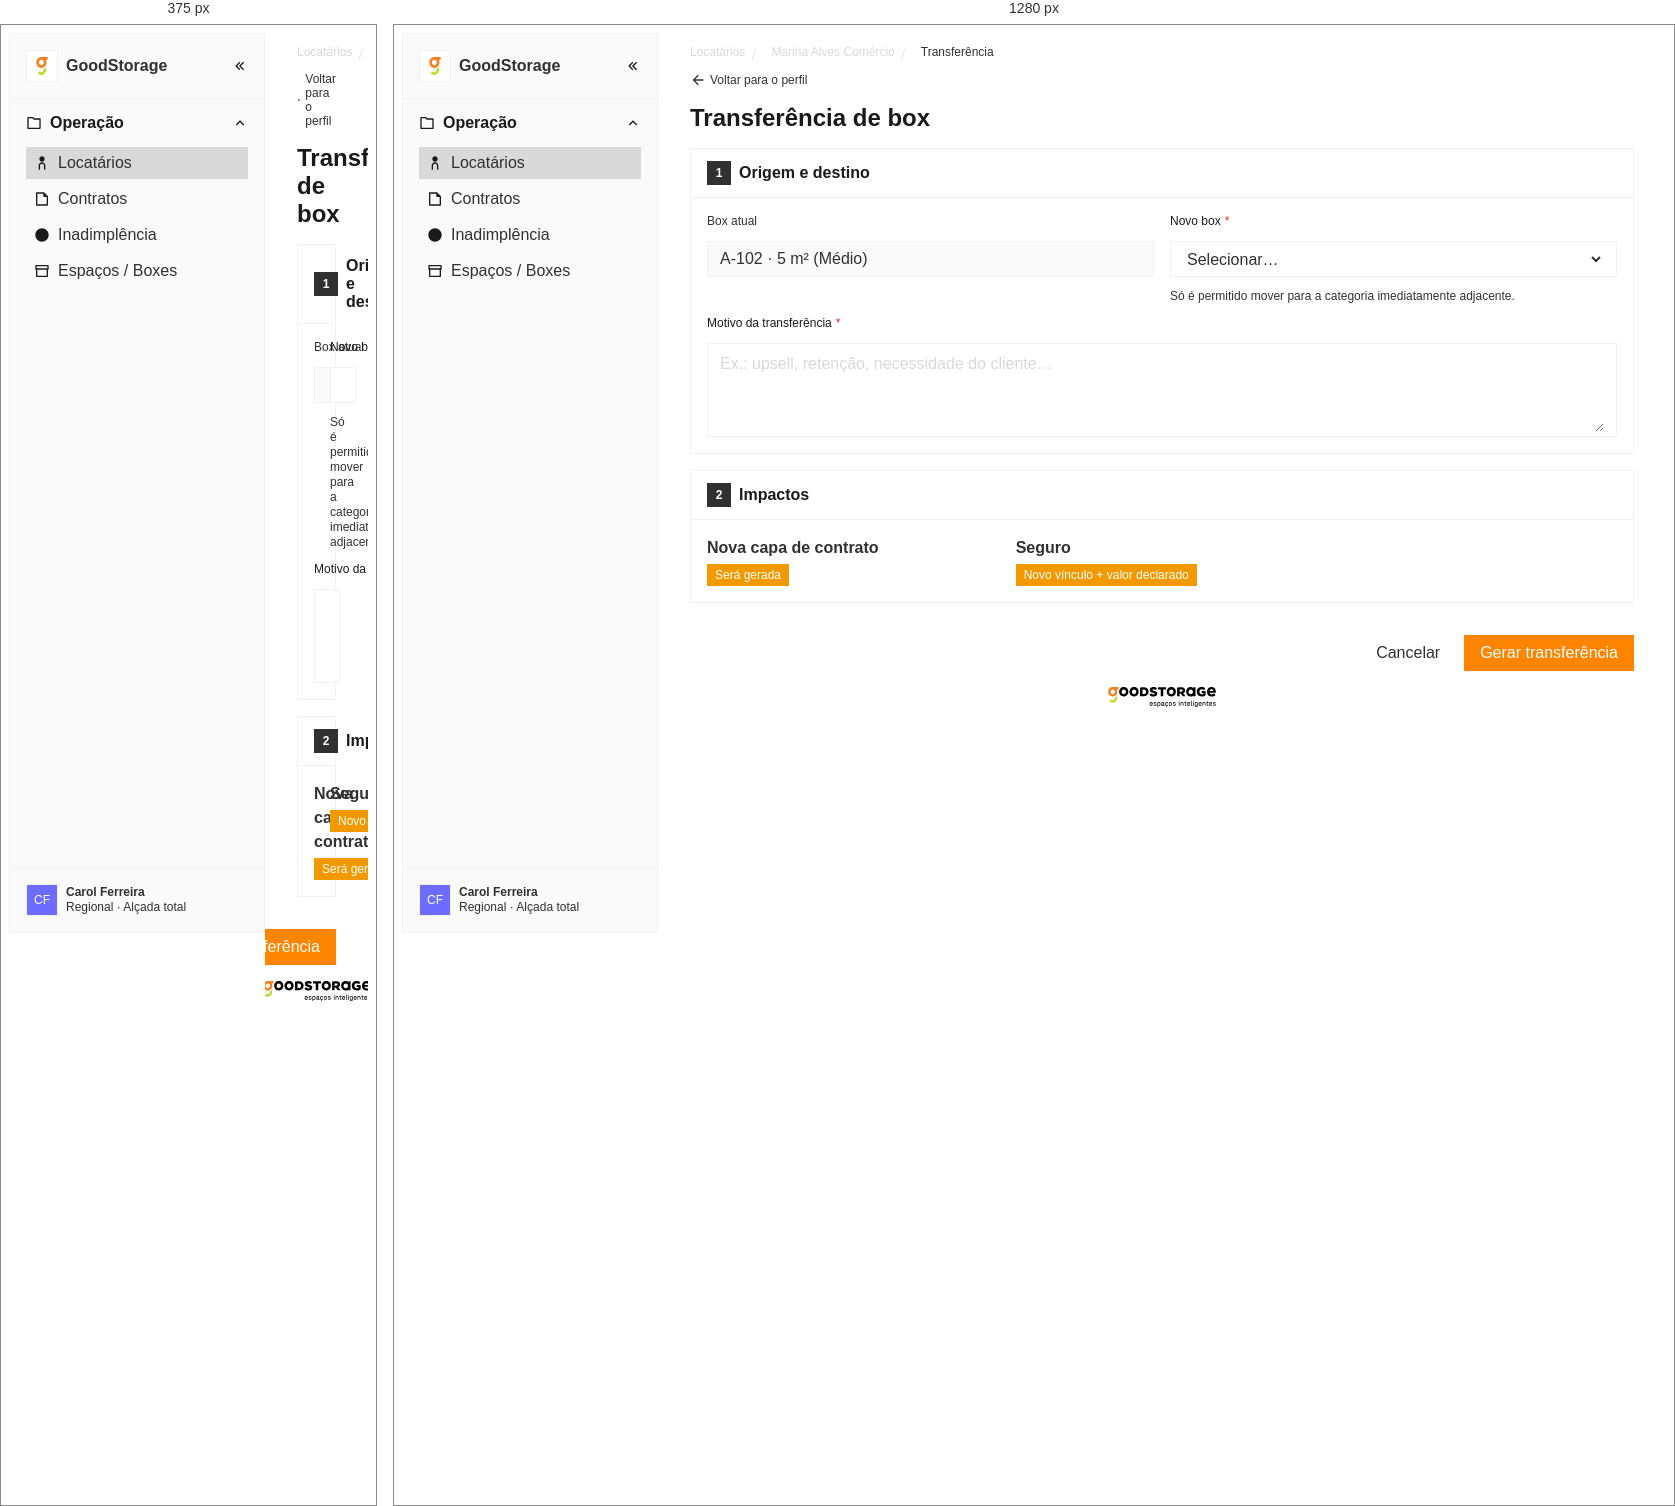
Rendered at 375 px and 1280 px, left to right.

<!-- file: transferencia.html -->
<!DOCTYPE html>
<html lang="pt-BR">
<head>
<meta charset="UTF-8" />
<meta name="viewport" content="width=device-width, initial-scale=1.0" />
<title>Transferência de box (layout base) · GoodStorage</title>
<link rel="stylesheet" href="../../tokens/tokens.css" />
<link rel="stylesheet" href="../../components/sidebar/sidebar.css" />
<link rel="stylesheet" href="../../components/avatar/avatar.css" />
<link rel="stylesheet" href="../../components/breadcrumb/breadcrumb.css" />
<link rel="stylesheet" href="../../components/badge/badge.css" />
<link rel="stylesheet" href="../../components/button/button.css" />
<link rel="stylesheet" href="../../components/input/input.css" />
<link rel="stylesheet" href="../../components/select/select.css" />
<link rel="stylesheet" href="../../components/data-item/data-item.css" />
<link rel="stylesheet" href="../../ds/ds.css" />
<link rel="stylesheet" href="locatarios.css" />
</head>
<body>
<svg xmlns="http://www.w3.org/2000/svg" style="display:none">
  <symbol id="ri-arrow-left-double" viewBox="0 0 24 24"><path d="M4.83582 12L11.0429 18.2071L12.4571 16.7929L7.66424 12L12.4571 7.20712L11.0429 5.79291L4.83582 12ZM10.4857 12L16.6928 18.2071L18.107 16.7929L13.3141 12L18.107 7.20712L16.6928 5.79291L10.4857 12Z"/></symbol>
  <symbol id="ri-arrow-up-s" viewBox="0 0 24 24"><path d="M11.9999 10.8284L7.0502 15.7782L5.63599 14.364L11.9999 8L18.3639 14.364L16.9497 15.7782L11.9999 10.8284Z"/></symbol>
  <symbol id="ri-arrow-left" viewBox="0 0 24 24" fill="currentColor"><path d="M7.828 11H20v2H7.828l5.364 5.364-1.414 1.414L4 12l7.778-7.778 1.414 1.414z"/></symbol>
  <symbol id="ri-folder-chart" viewBox="0 0 24 24"><path d="M12.4142 5H21C21.5523 5 22 5.44772 22 6V20C22 20.5523 21.5523 21 21 21H3C2.44772 21 2 20.5523 2 20V4C2 3.44772 2.44772 3 3 3H10.4142L12.4142 5ZM4 5V19H20V7H11.5858L9.58579 5H4Z"/></symbol>
  <symbol id="ri-team" viewBox="0 0 24 24"><path d="M12 11C14.7614 11 17 13.2386 17 16V22H15V16C15 14.4023 13.7511 13.0963 12.1763 13.0051L12 13C10.4023 13 9.09634 14.2489 9.00509 15.8237L9 16V22H7V16C7 13.2386 9.23858 11 12 11ZM12 2C14.2091 2 16 3.79086 16 6C16 8.20914 14.2091 10 12 10C9.79086 10 8 8.20914 8 6C8 3.79086 9.79086 2 12 2Z"/></symbol>
  <symbol id="ri-file-text" viewBox="0 0 24 24"><path d="M21 8V20.9932C21 21.5501 20.5552 22 20.0066 22H3.9934C3.44495 22 3 21.556 3 21.0082V2.9918C3 2.45531 3.4487 2 4.00221 2H14.9968L21 8ZM19 9H14V4H5V20H19V9Z"/></symbol>
  <symbol id="ri-error-warning" viewBox="0 0 24 24"><path d="M12 22C6.477 22 2 17.523 2 12S6.477 2 12 2s10 4.477 10 10-4.477 10-10 10zm-1-5h2v2h-2v-2zm0-8h2v6h-2V7z"/></symbol>
  <symbol id="ri-archive" viewBox="0 0 24 24"><path d="M3 10H2V4.00293C2 3.44903 2.45531 3 2.9918 3H21.0082C21.556 3 22 3.43788 22 4.00293V10H21V20.0015C21 20.553 20.5551 21 20.0066 21H3.9934C3.44476 21 3 20.5525 3 20.0015V10ZM19 10H5V19H19V10ZM4 5V8H20V5H4Z"/></symbol>
  <symbol id="ri-equalizer-3" viewBox="0 0 24 24"><path d="M7 3V6H3V8H7V11H9V3H7ZM11 8H21V6H11V8ZM17 13V16H21V18H17V21H15V13H17ZM13 18H3V16H13V18Z"/></symbol>
  <symbol id="ico-arrow-down-s" viewBox="0 0 24 24" fill="currentColor"><path d="M11.9997 13.1714 16.9495 8.22168 18.3637 9.63589 11.9997 15.9999 5.63574 9.63589 7.04996 8.22168z"/></symbol>
</svg>

<div class="app">
  <aside class="sidebar" data-ds="sidebar">
    <div class="sidebar__header"><div class="sidebar__headinner">
      <span class="sidebar__logo"><img src="../../assets/logo-goodstorage-mark.svg" alt="GoodStorage" /></span>
      <p class="sidebar__brand">GoodStorage</p>
      <button class="sidebar__collapse" aria-label="Colapsar"><svg><use href="#ri-arrow-left-double"/></svg></button>
    </div></div>
    <nav class="sidebar__nav">
      <div class="sidebar__group">
        <button class="sidebar__group-head"><span class="sidebar__ico"><svg><use href="#ri-folder-chart"/></svg></span><span class="sidebar__group-title">Operação</span><span class="sidebar__chevron"><svg><use href="#ri-arrow-up-s"/></svg></span></button>
        <div class="sidebar__items">
          <a class="sidebar__item sidebar__item--active" href="lista.html"><span class="sidebar__item-icon"><svg><use href="#ri-team"/></svg></span><span class="sidebar__item-label">Locatários</span></a>
          <a class="sidebar__item" href="../contratos/prototipo-contratos.html"><span class="sidebar__item-icon"><svg><use href="#ri-file-text"/></svg></span><span class="sidebar__item-label">Contratos</span></a>
          <a class="sidebar__item"><span class="sidebar__item-icon"><svg><use href="#ri-error-warning"/></svg></span><span class="sidebar__item-label">Inadimplência</span></a>
          <a class="sidebar__item"><span class="sidebar__item-icon"><svg><use href="#ri-archive"/></svg></span><span class="sidebar__item-label">Espaços / Boxes</span></a>
        </div>
      </div>
    </nav>
    <div class="sidebar__footer"><div class="sidebar__user">
      <div class="avatar avatar--text" style="flex-shrink:0"><p class="avatar__label text-label-regular">CF</p></div>
      <div class="sidebar__userinfo"><p class="sidebar__user-name">Carol Ferreira</p><p class="sidebar__user-mail">Regional · Alçada total</p></div>
    </div></div>
  </aside>

  <div class="main">
    <div class="topbar">
      <nav class="breadcrumb" aria-label="Trilha">
        <a class="breadcrumb__item" href="lista.html">Locatários</a><span class="breadcrumb__sep">/</span>
        <a class="breadcrumb__item" href="perfil.html">Marina Alves Comércio</a><span class="breadcrumb__sep">/</span>
        <span class="breadcrumb__item breadcrumb__item--current">Transferência</span>
      </nav>
    </div>
    <div class="content">
      <a class="backlink" href="perfil.html"><svg><use href="#ri-arrow-left"/></svg>Voltar para o perfil</a>
      <div class="pagehead"><div class="pagehead__text"><h1 class="pagehead__title title-h1">Transferência de box</h1></div></div>

      <section class="section">
        <div class="section__head"><div class="section__headleft"><span class="section__num">1</span><h2 class="section__title">Origem e destino</h2></div></div>
        <div class="section__body"><div class="formgrid">
          <div class="input input--readonly"><div class="input__label"><p>Box atual</p></div><div class="input__field"><input class="input__control" value="A-102 · 5 m² (Médio)" readonly /></div></div>
          <div class="input"><div class="input__label"><p>Novo box</p><p class="input__req">*</p></div><div class="input__field"><select class="input__control"><option>Selecionar…</option><option>B-307 · Pequeno (2 m²)</option><option>B-321 · Grande (10 m²)</option></select></div><p class="input__help">Só é permitido mover para a categoria imediatamente adjacente.</p></div>
          <div class="input full"><div class="input__label"><p>Motivo da transferência</p><p class="input__req">*</p></div><div class="input__field"><textarea class="input__control" placeholder="Ex.: upsell, retenção, necessidade do cliente…"></textarea></div></div>
        </div></div>
      </section>

      <section class="section">
        <div class="section__head"><div class="section__headleft"><span class="section__num">2</span><h2 class="section__title">Impactos</h2></div></div>
        <div class="section__body"><dl class="dados">
          <div class="data-item"><p class="data-item__label">Nova capa de contrato</p><span class="badge badge--yellow">Será gerada</span></div>
          <div class="data-item"><p class="data-item__label">Seguro</p><span class="badge badge--yellow">Novo vínculo + valor declarado</span></div>
        </dl></div>
      </section>

      <div class="actions actions--end">
        <a class="btn btn--ghost" href="perfil.html">Cancelar</a>
        <a class="btn btn--primary" href="perfil.html">Gerar transferência</a>
      </div>

      <div class="footer"><img src="../../assets/logo-goodstorage.svg" alt="GoodStorage · espaços inteligentes" /></div>
    </div>
  </div>
</div>
<script src="../../ds/ds.js" defer></script>
</body>
</html>


/* @media block from locatarios.css */
@media (max-width: 720px) { .docgrid { grid-template-columns: 1fr; } }

/* @media block from locatarios.css */
@media (max-width: 720px) { .repeater:has(.docadd-card) { grid-template-columns: 1fr; } }